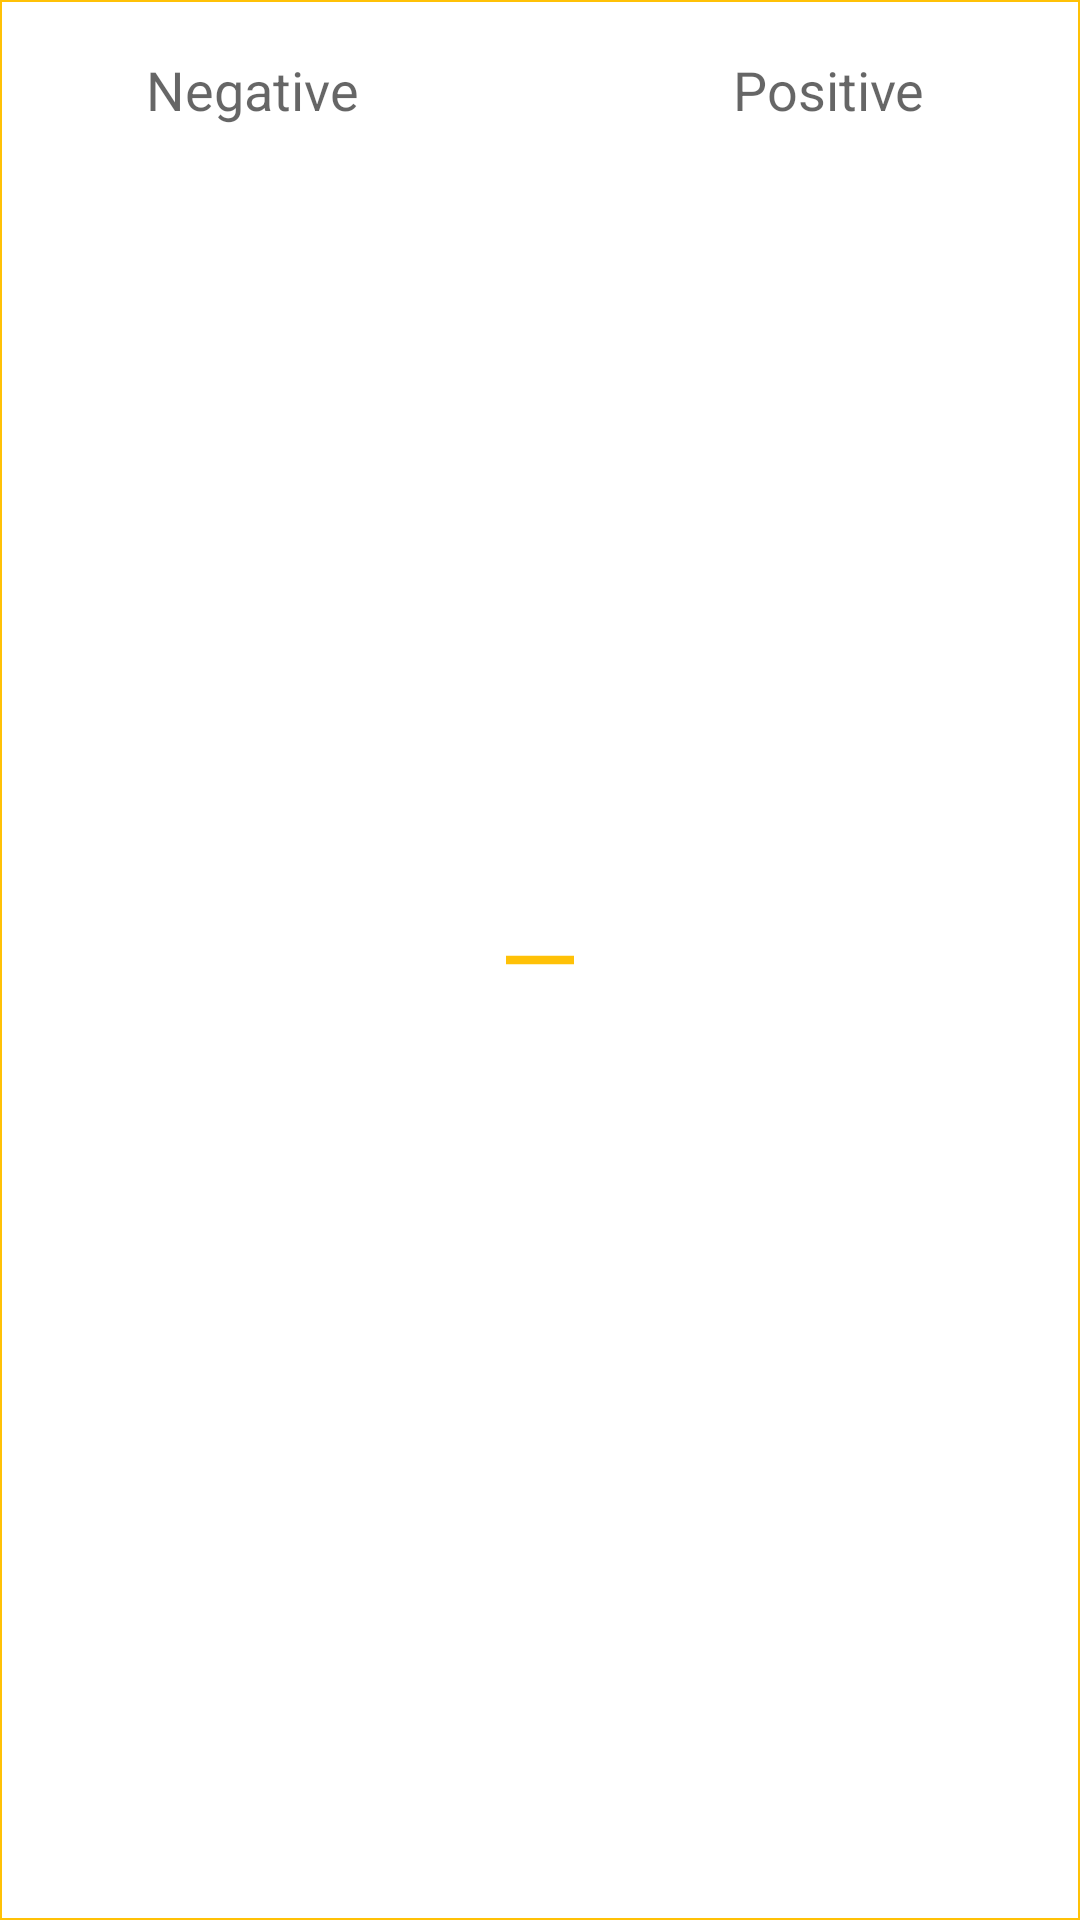

Write the Android layout XML for this screen, with the resource values it uses.
<!-- AndroidManifest.xml: application theme Theme.MentalFire3 -->
<!-- res/layout/polarity.xml -->
<?xml version="1.0" encoding="utf-8"?>
<LinearLayout xmlns:android="http://schemas.android.com/apk/res/android"
    xmlns:app="http://schemas.android.com/apk/res-auto"
    xmlns:tools="http://schemas.android.com/tools"
    android:layout_width="match_parent"
    android:layout_height="wrap_content"
    android:background="@drawable/border3"
    android:clickable="false"
    android:clipChildren="false"
    android:focusable="false"
    android:orientation="horizontal"
    android:padding="5dp">

    <EditText
        android:id="@+id/fedit"
        android:layout_width="100dp"
        android:layout_height="50dp"
        android:layout_weight="1"
        android:autofillHints=""
        android:background="@android:color/transparent"
        android:clickable="false"
        android:contextClickable="false"
        android:cursorVisible="true"
        android:foregroundTint="@color/yellow"
        android:gravity="center"
        android:hint="@string/negative"
        android:imeOptions="actionNext"
        android:importantForAutofill="no"
        android:inputType="text"
        android:maxLength="16"
        android:maxLines="1"
        android:minHeight="48dp"
        android:textCursorDrawable="@color/yellow"
        tools:ignore="MissingConstraints,SpeakableTextPresentCheck,TouchTargetSizeCheck,TouchTargetSizeCheck"
        tools:layout_editor_absoluteX="0dp" />

    <ImageView
        android:id="@+id/image"
        android:layout_width="wrap_content"
        android:layout_height="match_parent"
        android:clickable="false"
        android:contentDescription=""
        android:focusable="false"
        app:srcCompat="@drawable/ic_decrease" />

    <EditText
        android:id="@+id/sedit"
        android:layout_width="100dp"
        android:layout_height="50dp"
        android:layout_weight="1"
        android:autofillHints=""
        android:background="@android:color/transparent"
        android:clickable="false"
        android:contextClickable="false"
        android:foregroundTint="@color/yellow"
        android:gravity="center"
        android:hint="@string/positive"
        android:imeOptions="actionGo|actionNext"
        android:importantForAutofill="no"
        android:inputType="text"
        android:maxLength="16"
        android:maxLines="1"
        android:minHeight="48dp"
        android:textCursorDrawable="@color/yellow"
        tools:ignore="MissingConstraints,SpeakableTextPresentCheck"
        tools:layout_editor_absoluteX="0dp" />

</LinearLayout>
<!-- resources referenced by this layout -->
<resources>
  <color name="yellow">#FFC107</color>
  <!-- drawable border3 (drawable) -->
  <?xml version="1.0" encoding="utf-8"?>
  <shape xmlns:android="http://schemas.android.com/apk/res/android">
      <stroke android:color="@color/yellow" android:width="0.75dp"/>
      <solid android:color="@android:color/transparent"/>
  </shape>
  <!-- drawable ic_decrease (drawable) -->
  <vector android:height="34dp" android:tint="@color/yellow"
      android:viewportHeight="24" android:viewportWidth="24"
      android:width="34dp" xmlns:android="http://schemas.android.com/apk/res/android">
      <path android:fillColor="@android:color/white"
          android:fillType="evenOdd" android:pathData="M4,11h16v2h-16z"/>
  </vector>
  <string name="negative">Negative</string>
  <string name="positive">Positive</string>
  <style name="Theme.MentalFire3" parent="Theme.MaterialComponents.DayNight.DarkActionBar">
          
          <item name="colorPrimary">@color/white</item>
          <item name="colorPrimaryVariant">@color/dark</item>
          <item name="colorOnPrimary">@color/dark</item>
          
          <item name="colorSecondary">@color/yellow</item>
          <item name="colorSecondaryVariant">@color/yellow</item>
          <item name="colorOnSecondary">@color/black</item>
  
  
          
          <item name="android:statusBarColor" tools:targetApi="l">@color/dark</item>
          
          <item name="android:navigationBarColor">@color/dark</item>
  
  
      </style>
  <color name="white">#FFFFFFFF</color>
  <color name="dark">#55555555</color>
  <color name="black">#FF000000</color>
</resources>
